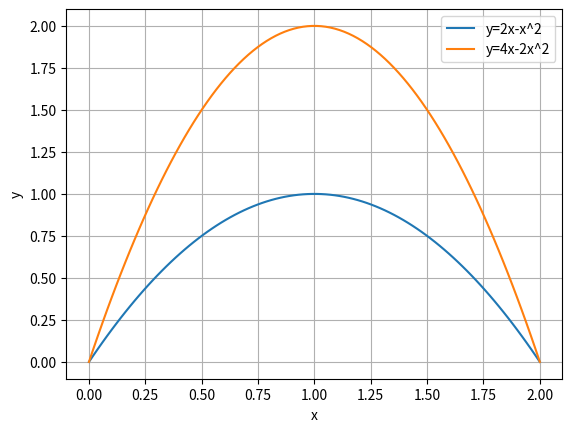

Python code for this plot: (Note: this script raises an exception after producing the figure.)
import numpy as np
import matplotlib.pyplot as plt
from scipy.integrate import quad

# Построение графиков функций
x = np.linspace(0, 2, 100)
y1 = 2*x - x**2
y2 = 4*x - 2*x**2

plt.plot(x, y1, label='y=2x-x^2')
plt.plot(x, y2, label='y=4x-2x^2')
plt.fill_between(x, y1, y2, where=(y1>y2), color='gray', alpha=0.5)
plt.xlabel('x')
plt.ylabel('y')
plt.legend()
plt.grid(True)
plt.show()

# Вычисление объема тела
def integrand(x):
    return np.pi * (y2**2 - y1**2)

volume, error = quad(integrand, 0, 2)
print("Объем тела, образованного вращением этой площади вокруг оси OX, равен:", volume)